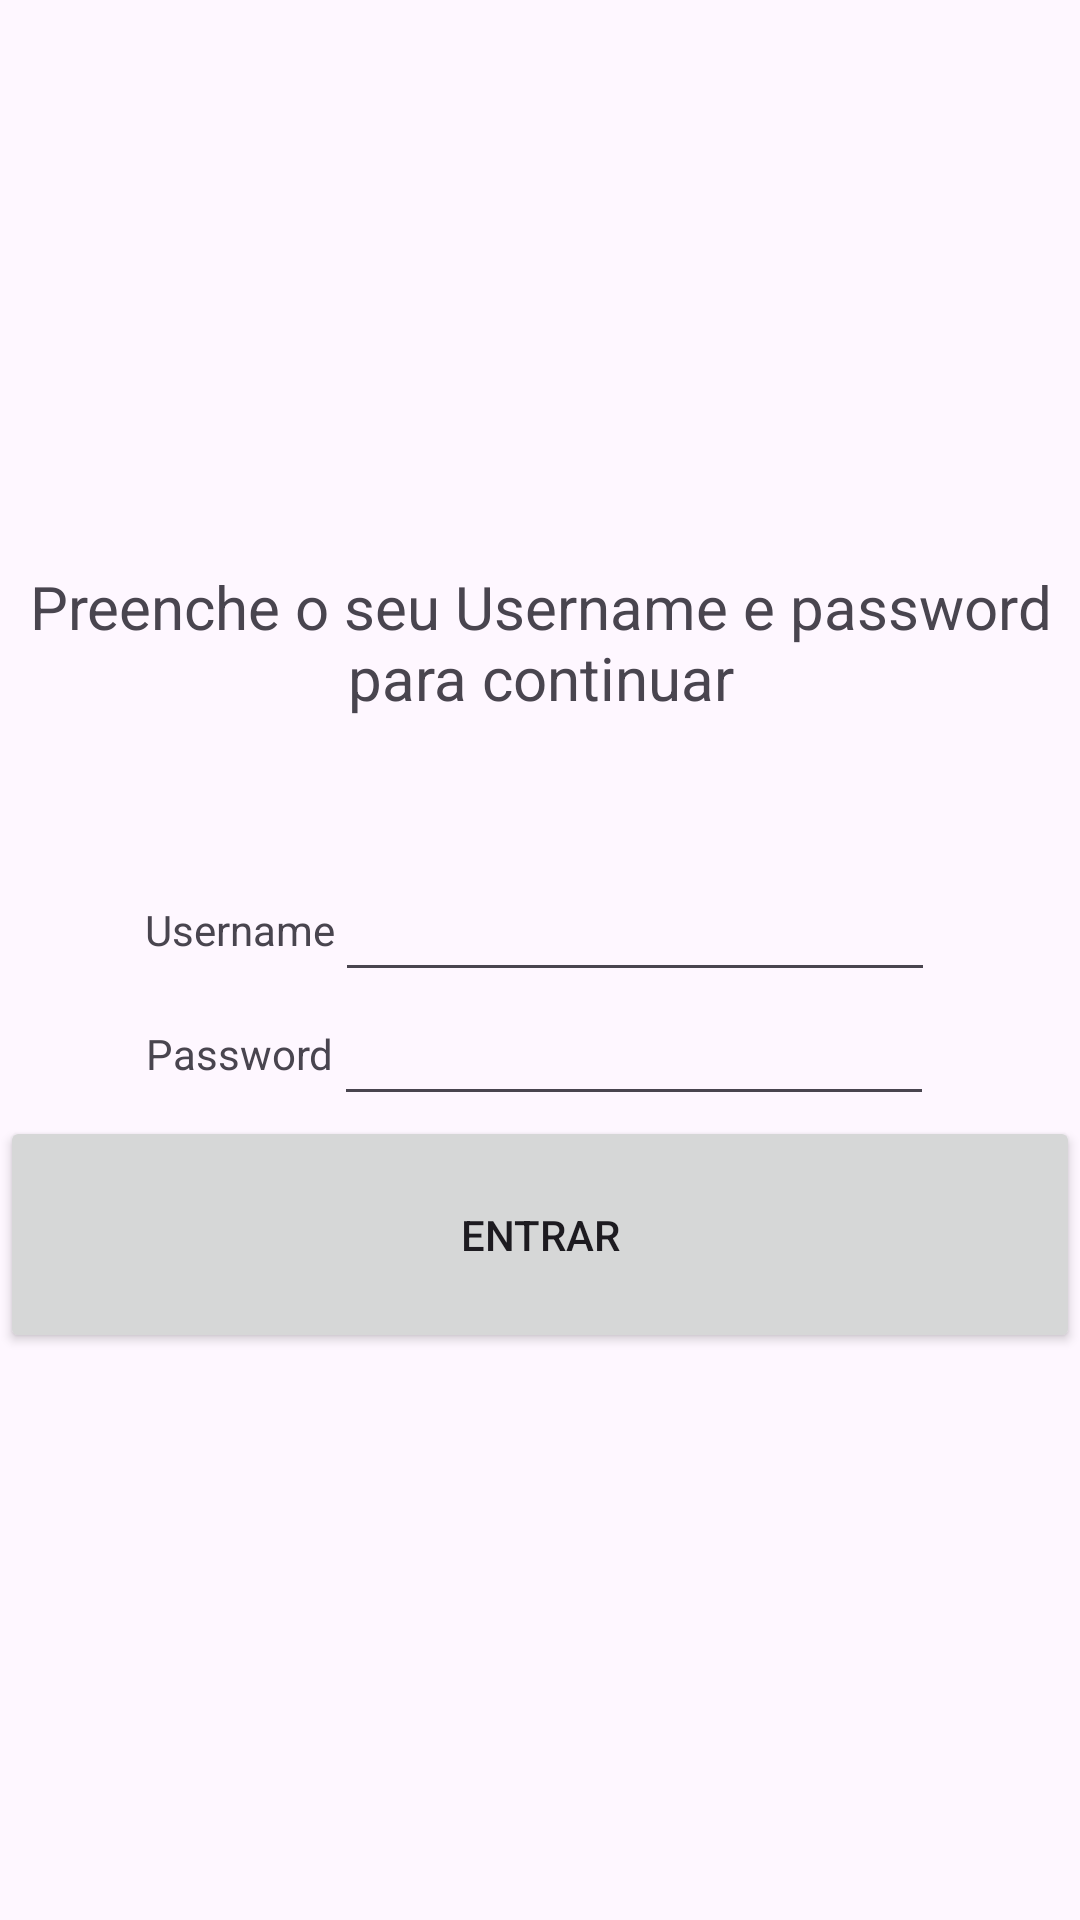

Produce the Android XML layout that renders to this screen, including the resource entries it uses.
<!-- AndroidManifest.xml: application theme Theme.VoaGestao -->
<!-- res/layout/activity_login.xml -->
<?xml version="1.0" encoding="utf-8"?>
<LinearLayout xmlns:android="http://schemas.android.com/apk/res/android"
    xmlns:app="http://schemas.android.com/apk/res-auto"
    xmlns:tools="http://schemas.android.com/tools"
    android:id="@+id/login"
    android:layout_width="match_parent"
    android:layout_height="match_parent"
    android:orientation="vertical"
    android:gravity="center"

    tools:context=".Login">


    <TextView
        android:layout_width="wrap_content"
        android:layout_height="wrap_content"
        android:layout_marginBottom="50dp"
        android:text="Preenche o seu Username e password para continuar"
        android:gravity="center"
        android:textSize="20sp"
        />
    <LinearLayout
        android:layout_width="wrap_content"
        android:layout_height="wrap_content"
        android:orientation="horizontal"
        android:gravity="center">

        <TextView
            android:layout_width="wrap_content"
            android:layout_height="wrap_content"
            android:text="Username"
            android:gravity="center"
            />
        <EditText
            android:id="@+id/etUser"
            android:layout_width="wrap_content"
            android:layout_height="wrap_content"
            android:gravity="center"
            android:minWidth="200dp"
            android:inputType="text"
            />

    </LinearLayout>
    <LinearLayout
        android:layout_width="wrap_content"
        android:layout_height="wrap_content"
        android:orientation="horizontal"
        android:gravity="center">

        <TextView
            android:layout_width="wrap_content"
            android:layout_height="wrap_content"
            android:text="Password"
            />

        <EditText
            android:id="@+id/etPass"
            android:layout_width="wrap_content"
            android:layout_height="wrap_content"
            android:gravity="center"
            android:inputType="textPassword"
            android:minWidth="200dp"
            />
    </LinearLayout>
    <Button
        android:id="@+id/buttonEntrar"
        android:layout_width="match_parent"
        android:layout_height="wrap_content"
        android:padding="30dp"
        android:gravity="center"
        android:text="Entrar"
        />



</LinearLayout>
<!-- resources referenced by this layout -->
<resources>
  <style name="Theme.VoaGestao" parent="Base.Theme.VoaGestao" />
  <style name="Base.Theme.VoaGestao" parent="Theme.Material3.DayNight.NoActionBar">
          
          
      </style>
</resources>
